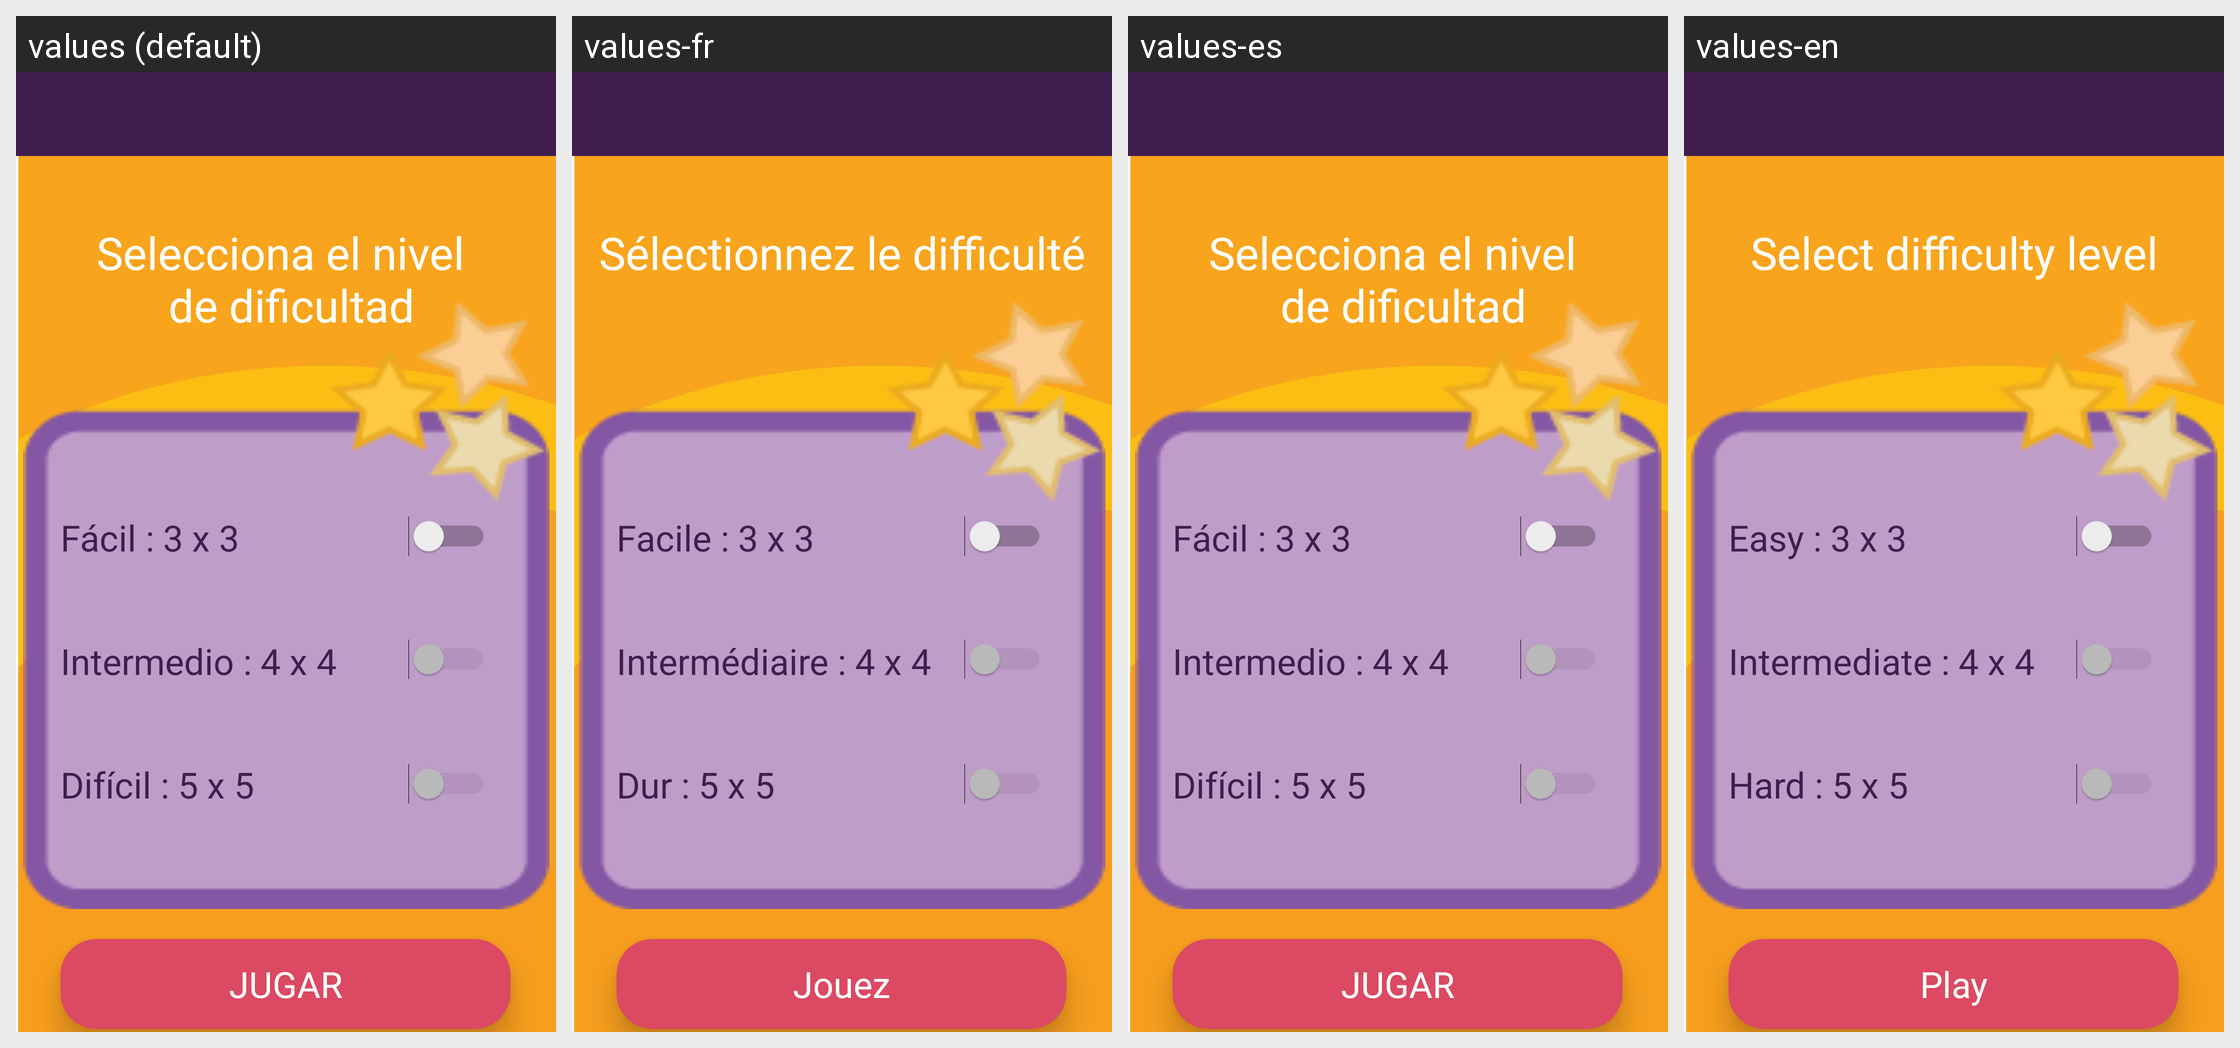

Translations of the strings shown on this Android screen, per locale in the grid:
Android screen res/layout/activity_select_level.xml rendered under 4 locales, left to right: values (default), values-fr, values-es, values-en. Device: Nexus 5 (rendered at 1080×1920; each locale shown at half size, 540×960, under a caption strip naming it); theme AppTheme.
Strings drawn on this screen, with the default value and each locale's value (text and hints the layout hard-codes, and strings that could not be matched under every locale, appear in the picture but are not listed):

select_level
  values: Selecciona el nivel 
       de dificultad
  values-fr: Sélectionnez le difficulté
  values-es: Selecciona el nivel 
       de dificultad
  values-en: Select difficulty level

easy_txt
  values: Fácil : 3 x 3
  values-fr: Facile : 3 x 3
  values-es: Fácil : 3 x 3
  values-en: Easy : 3 x 3

medium_txt
  values: Intermedio : 4 x 4
  values-fr: Intermédiaire : 4 x 4
  values-es: Intermedio : 4 x 4
  values-en: Intermediate : 4 x 4

hard_txt
  values: Difícil : 5 x 5
  values-fr: Dur : 5 x 5
  values-es: Difícil : 5 x 5
  values-en: Hard : 5 x 5

play_game
  values: JUGAR
  values-fr: Jouez
  values-es: JUGAR
  values-en: Play
